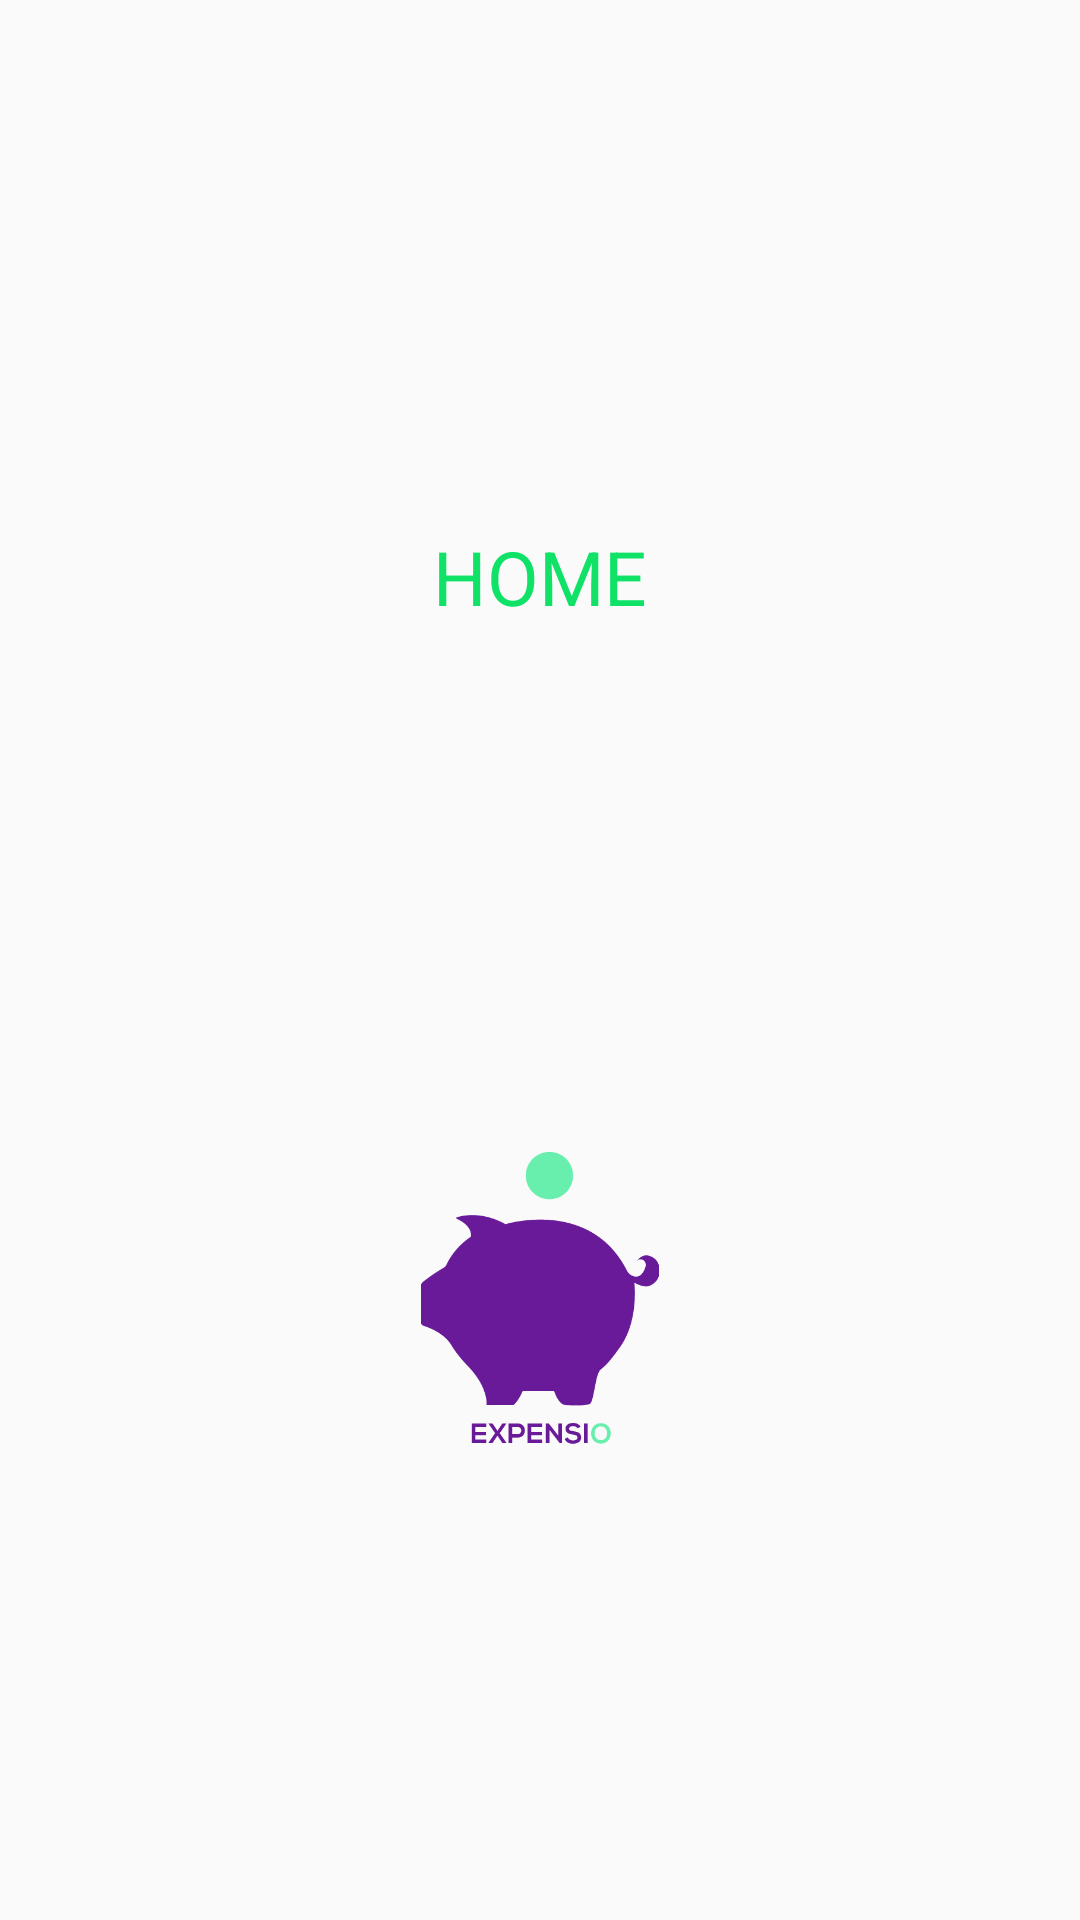

Write the Android layout XML for this screen, with the resource values it uses.
<!-- AndroidManifest.xml: application theme AppTheme -->
<!-- res/layout/activity_home.xml -->
<?xml version="1.0" encoding="utf-8"?>
<android.support.constraint.ConstraintLayout xmlns:android="http://schemas.android.com/apk/res/android"
    xmlns:app="http://schemas.android.com/apk/res-auto"
    xmlns:tools="http://schemas.android.com/tools"
    android:layout_width="match_parent"
    android:layout_height="match_parent"
    tools:context="com.nas.android.expensio.HomeActivity">

    <TextView
        android:id="@+id/fullscreen_content"
        android:layout_width="wrap_content"
        android:layout_height="wrap_content"
        android:layout_marginBottom="8dp"
        android:layout_marginEnd="8dp"
        android:layout_marginStart="8dp"
        android:layout_marginTop="8dp"
        android:gravity="center"
        android:keepScreenOn="true"
        android:text="@string/home"
        android:textColor="#0fe267"
        android:textSize="25sp"
        app:layout_constraintBottom_toTopOf="@+id/imageView"
        app:layout_constraintEnd_toEndOf="parent"
        app:layout_constraintStart_toStartOf="parent"
        app:layout_constraintTop_toTopOf="parent" />

    <ImageView
        android:id="@+id/imageView"
        android:layout_width="100dp"
        android:layout_height="100dp"
        android:layout_marginBottom="156dp"
        android:layout_marginEnd="8dp"
        android:layout_marginStart="8dp"
        android:contentDescription="@string/splash_content_description"
        android:foregroundGravity="center"
        android:src="@drawable/splash_logo"
        app:layout_constraintBottom_toBottomOf="parent"
        app:layout_constraintEnd_toEndOf="parent"
        app:layout_constraintStart_toStartOf="parent" />

</android.support.constraint.ConstraintLayout>
<!-- resources referenced by this layout -->
<resources>
  <!-- drawable splash_logo: png bitmap (drawable, 4499 bytes) -->
  <string name="home">HOME</string>
  <string name="splash_content_description">Logo of the application</string>
  <style name="AppTheme" parent="Theme.AppCompat.Light.DarkActionBar">
          
          <item name="colorPrimary">@color/colorPrimary</item>
          <item name="colorPrimaryDark">@color/colorPrimaryDark</item>
          <item name="colorAccent">@color/colorAccent</item>
      </style>
  <color name="colorPrimary">#9B26AF</color>
  <color name="colorPrimaryDark">#7A1EA1</color>
  <color name="colorAccent">#68EFAD</color>
</resources>
